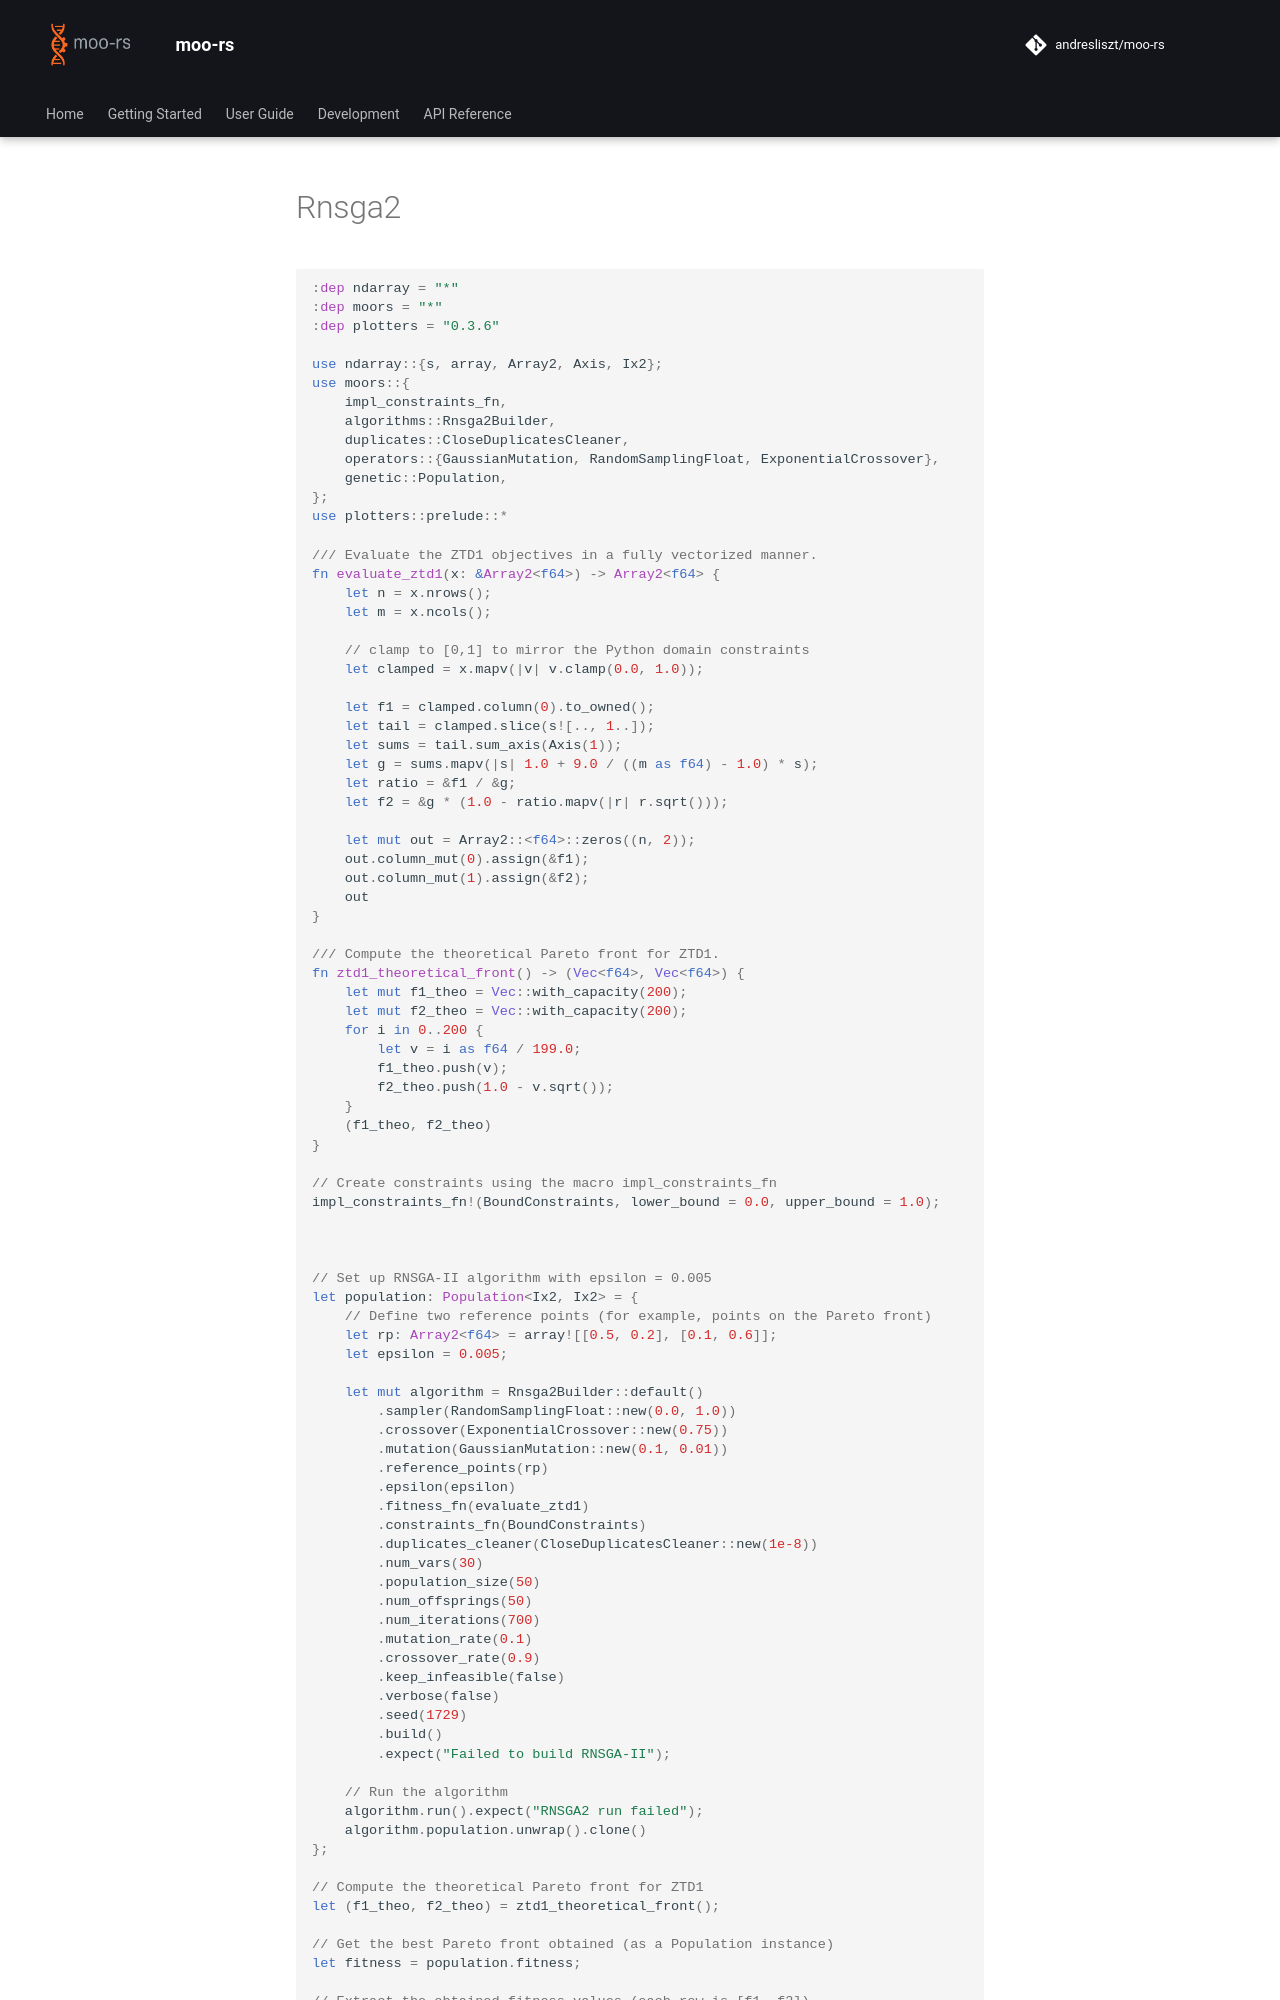

repository: andresliszt/pymoors · page: user_guide/algorithms/rust/rnsga2.html · generator: mkdocs

```Rust
:dep ndarray = "*"
:dep moors = "*"
:dep plotters = "0.3.6"

use ndarray::{s, array, Array2, Axis, Ix2};
use moors::{
    impl_constraints_fn,
    algorithms::Rnsga2Builder,
    duplicates::CloseDuplicatesCleaner,
    operators::{GaussianMutation, RandomSamplingFloat, ExponentialCrossover},
    genetic::Population,
};
use plotters::prelude::*

/// Evaluate the ZTD1 objectives in a fully vectorized manner.
fn evaluate_ztd1(x: &Array2<f64>) -> Array2<f64> {
    let n = x.nrows();
    let m = x.ncols();

    // clamp to [0,1] to mirror the Python domain constraints
    let clamped = x.mapv(|v| v.clamp(0.0, 1.0));

    let f1 = clamped.column(0).to_owned();
    let tail = clamped.slice(s![.., 1..]);
    let sums = tail.sum_axis(Axis(1));
    let g = sums.mapv(|s| 1.0 + 9.0 / ((m as f64) - 1.0) * s);
    let ratio = &f1 / &g;
    let f2 = &g * (1.0 - ratio.mapv(|r| r.sqrt()));

    let mut out = Array2::<f64>::zeros((n, 2));
    out.column_mut(0).assign(&f1);
    out.column_mut(1).assign(&f2);
    out
}

/// Compute the theoretical Pareto front for ZTD1.
fn ztd1_theoretical_front() -> (Vec<f64>, Vec<f64>) {
    let mut f1_theo = Vec::with_capacity(200);
    let mut f2_theo = Vec::with_capacity(200);
    for i in 0..200 {
        let v = i as f64 / 199.0;
        f1_theo.push(v);
        f2_theo.push(1.0 - v.sqrt());
    }
    (f1_theo, f2_theo)
}

// Create constraints using the macro impl_constraints_fn
impl_constraints_fn!(BoundConstraints, lower_bound = 0.0, upper_bound = 1.0);



// Set up RNSGA-II algorithm with epsilon = 0.005
let population: Population<Ix2, Ix2> = {
    // Define two reference points (for example, points on the Pareto front)
    let rp: Array2<f64> = array![[0.5, 0.2], [0.1, 0.6]];
    let epsilon = 0.005;

    let mut algorithm = Rnsga2Builder::default()
        .sampler(RandomSamplingFloat::new(0.0, 1.0))
        .crossover(ExponentialCrossover::new(0.75))
        .mutation(GaussianMutation::new(0.1, 0.01))
        .reference_points(rp)
        .epsilon(epsilon)
        .fitness_fn(evaluate_ztd1)
        .constraints_fn(BoundConstraints)
        .duplicates_cleaner(CloseDuplicatesCleaner::new(1e-8))
        .num_vars(30)
        .population_size(50)
        .num_offsprings(50)
        .num_iterations(700)
        .mutation_rate(0.1)
        .crossover_rate(0.9)
        .keep_infeasible(false)
        .verbose(false)
        .seed(1729)
        .build()
        .expect("Failed to build RNSGA-II");

    // Run the algorithm
    algorithm.run().expect("RNSGA2 run failed");
    algorithm.population.unwrap().clone()
};

// Compute the theoretical Pareto front for ZTD1
let (f1_theo, f2_theo) = ztd1_theoretical_front();

// Get the best Pareto front obtained (as a Population instance)
let fitness = population.fitness;
